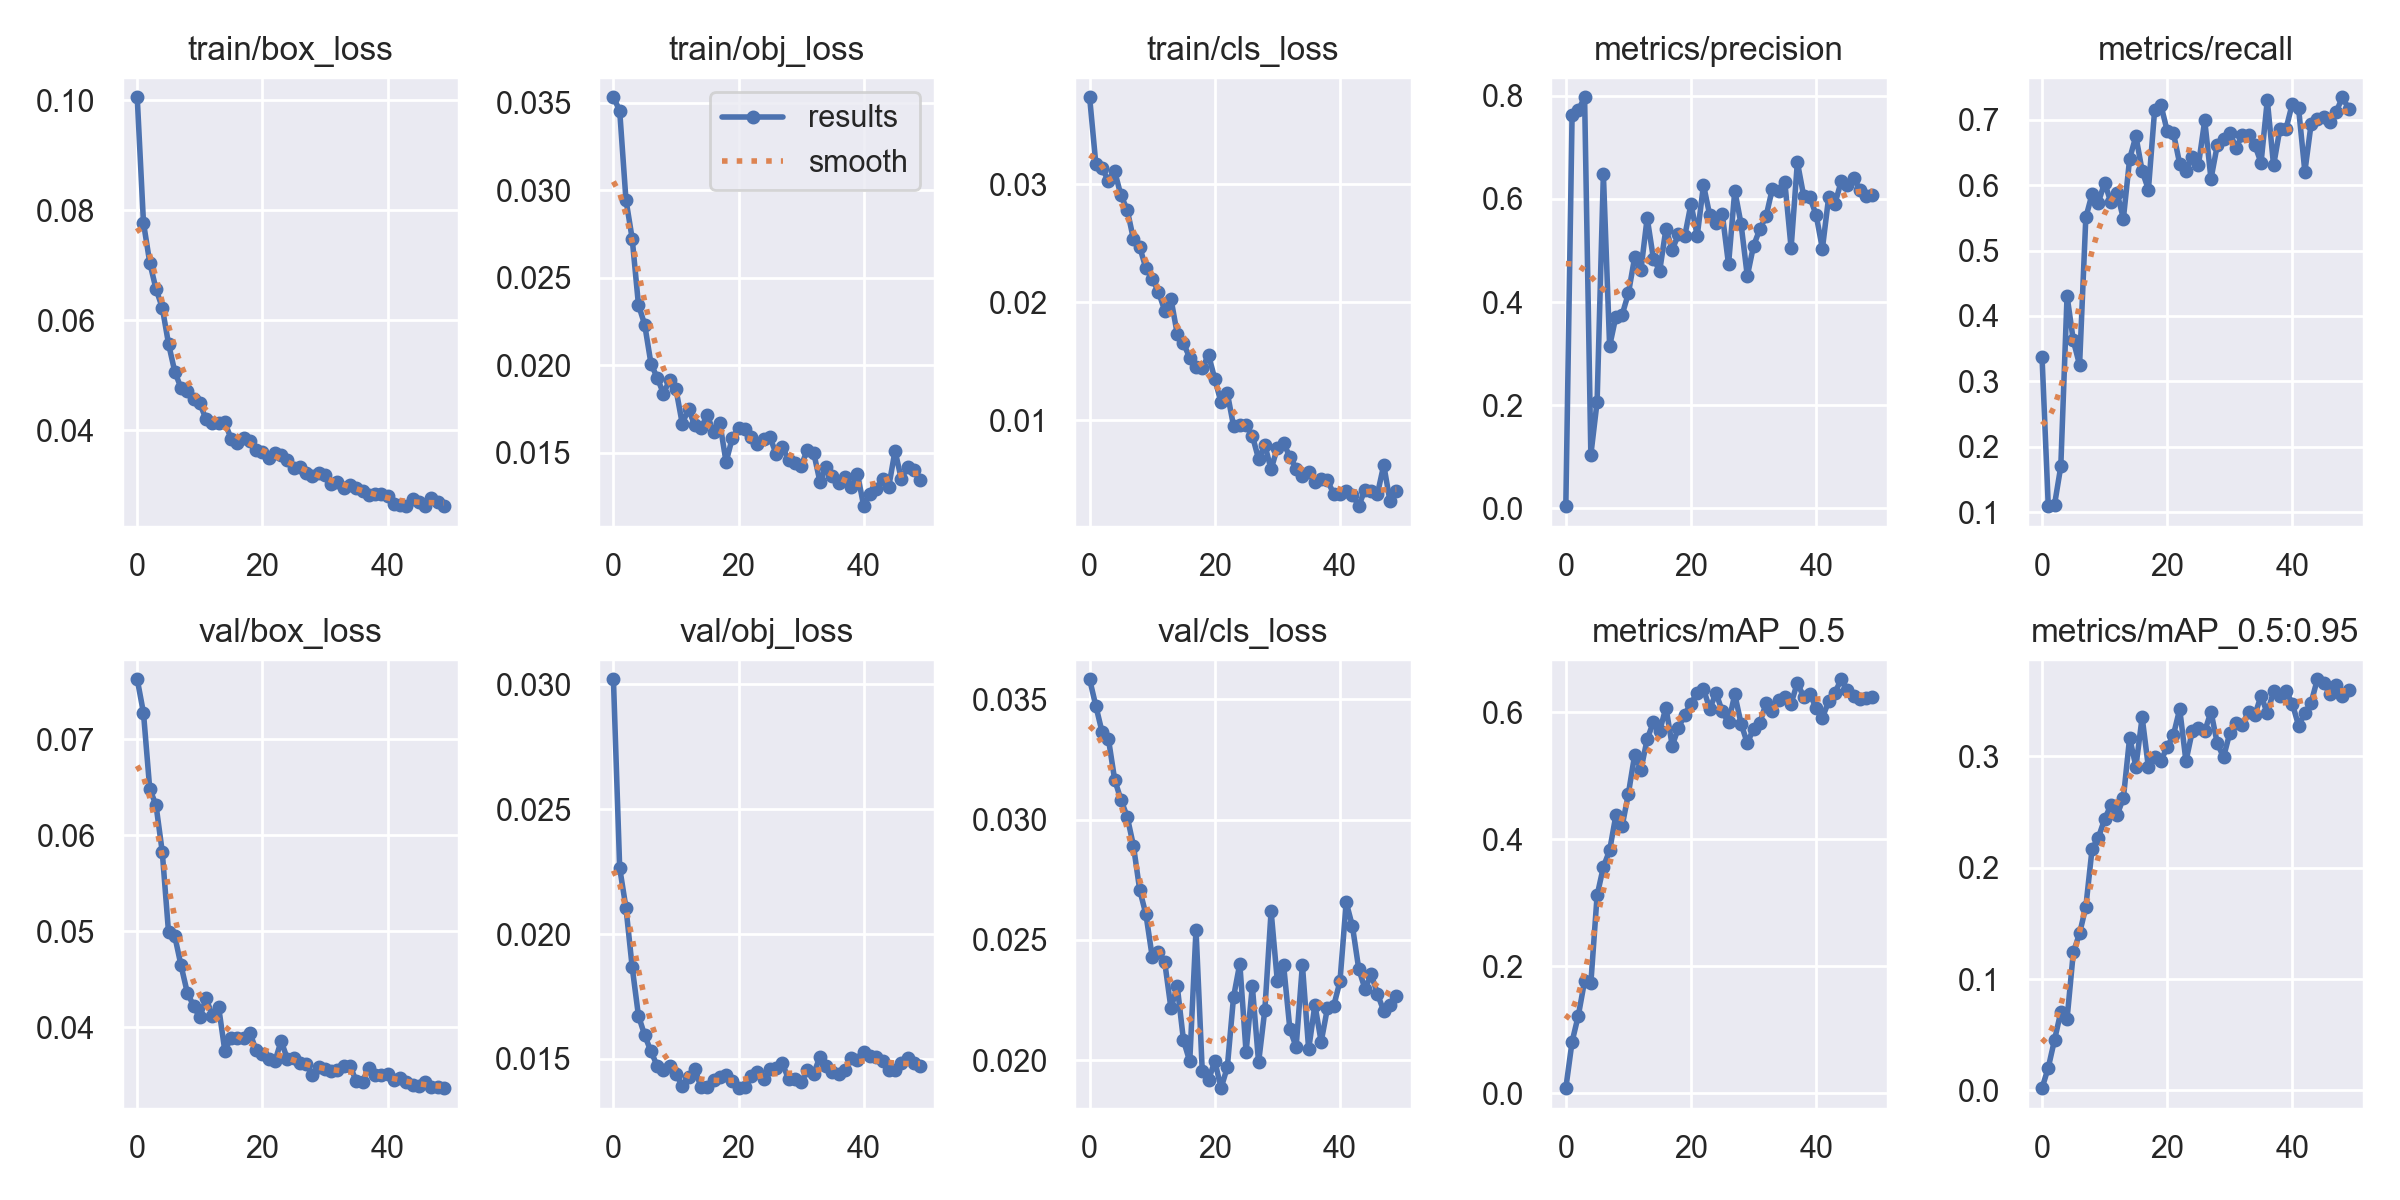

Values plotted in this chart, from the file beside it:
epoch, train/box_loss, train/obj_loss, train/cls_loss, metrics/precision, metrics/recall, metrics/mAP_0.5, metrics/mAP_0.5:0.95, val/box_loss, val/obj_loss, val/cls_loss, x/lr0, x/lr1, x/lr2
0, 0.1006, 0.03531, 0.03739, 0.004028, 0.3377, 0.008115, 0.002088, 0.07626, 0.0302, 0.03584, 0.07064, 0.003262, 0.003262
1, 0.07772, 0.03455, 0.0317, 0.762, 0.1092, 0.08124, 0.02054, 0.07276, 0.02265, 0.03472, 0.04051, 0.006465, 0.006465
2, 0.0705, 0.02947, 0.03137, 0.772, 0.1115, 0.1224, 0.04548, 0.06483, 0.02106, 0.03363, 0.01025, 0.009536, 0.009536
3, 0.06569, 0.02723, 0.03031, 0.7971, 0.17, 0.1768, 0.07046, 0.06316, 0.01868, 0.03337, 0.009406, 0.009406, 0.009406
4, 0.06231, 0.02346, 0.03112, 0.1037, 0.4307, 0.1734, 0.06416, 0.05827, 0.01673, 0.03167, 0.009406, 0.009406, 0.009406
5, 0.05574, 0.02232, 0.02908, 0.2066, 0.3625, 0.3114, 0.124, 0.04992, 0.01595, 0.03083, 0.009208, 0.009208, 0.009208
6, 0.05065, 0.0201, 0.02786, 0.6485, 0.3251, 0.3563, 0.141, 0.04949, 0.0153, 0.03013, 0.00901, 0.00901, 0.00901
7, 0.04766, 0.01929, 0.02537, 0.3144, 0.5505, 0.3824, 0.1649, 0.04643, 0.01473, 0.02892, 0.008812, 0.008812, 0.008812
8, 0.04714, 0.01839, 0.0247, 0.3717, 0.5865, 0.4375, 0.217, 0.0436, 0.01454, 0.02708, 0.008614, 0.008614, 0.008614
9, 0.04562, 0.01919, 0.02288, 0.3754, 0.5734, 0.4205, 0.227, 0.04222, 0.01472, 0.02606, 0.008416, 0.008416, 0.008416
10, 0.04494, 0.01864, 0.02199, 0.4167, 0.6037, 0.4716, 0.2436, 0.041, 0.01441, 0.02431, 0.008218, 0.008218, 0.008218
11, 0.04195, 0.01667, 0.0209, 0.4866, 0.574, 0.5327, 0.2563, 0.04304, 0.01391, 0.02448, 0.00802, 0.00802, 0.00802
12, 0.04131, 0.0175, 0.0193, 0.4619, 0.588, 0.5094, 0.2475, 0.04118, 0.01427, 0.02408, 0.007822, 0.007822, 0.007822
13, 0.04137, 0.01658, 0.0203, 0.5631, 0.5488, 0.5573, 0.2626, 0.04214, 0.01461, 0.02215, 0.007624, 0.007624, 0.007624
14, 0.04141, 0.01643, 0.01733, 0.4838, 0.6402, 0.5845, 0.3169, 0.03752, 0.01386, 0.02308, 0.007426, 0.007426, 0.007426
15, 0.03846, 0.01717, 0.01653, 0.4606, 0.675, 0.5704, 0.2908, 0.03891, 0.01388, 0.02082, 0.007228, 0.007228, 0.007228
16, 0.03774, 0.01618, 0.0153, 0.5417, 0.6217, 0.6071, 0.3352, 0.03881, 0.01415, 0.01995, 0.00703, 0.00703, 0.00703
17, 0.03853, 0.01673, 0.01454, 0.5016, 0.5932, 0.5473, 0.2902, 0.03883, 0.01427, 0.02543, 0.006832, 0.006832, 0.006832
18, 0.03798, 0.01448, 0.0144, 0.531, 0.7155, 0.5751, 0.2992, 0.03942, 0.01436, 0.01953, 0.006634, 0.006634, 0.006634
19, 0.0363, 0.01586, 0.01555, 0.5276, 0.7223, 0.5962, 0.2962, 0.03757, 0.0141, 0.01916, 0.006436, 0.006436, 0.006436
20, 0.036, 0.01643, 0.0135, 0.5903, 0.6831, 0.6134, 0.3084, 0.03724, 0.01383, 0.01997, 0.006238, 0.006238, 0.006238
21, 0.035, 0.01634, 0.01153, 0.5286, 0.6795, 0.6305, 0.3193, 0.03663, 0.01386, 0.01884, 0.00604, 0.00604, 0.00604
22, 0.03593, 0.01589, 0.01231, 0.627, 0.6326, 0.6362, 0.3426, 0.03643, 0.01433, 0.01971, 0.005842, 0.005842, 0.005842
23, 0.0354, 0.01552, 0.009531, 0.5683, 0.6219, 0.6052, 0.2958, 0.03855, 0.01448, 0.02263, 0.005644, 0.005644, 0.005644
24, 0.0345, 0.01578, 0.009594, 0.5525, 0.6424, 0.63, 0.3224, 0.03666, 0.01419, 0.02402, 0.005446, 0.005446, 0.005446
25, 0.03313, 0.01592, 0.009577, 0.5709, 0.6314, 0.6012, 0.3259, 0.03676, 0.0146, 0.02033, 0.005248, 0.005248, 0.005248
26, 0.03322, 0.01495, 0.008698, 0.4728, 0.6989, 0.5837, 0.3228, 0.03622, 0.01463, 0.02308, 0.00505, 0.00505, 0.00505
27, 0.03222, 0.01531, 0.006725, 0.6161, 0.6096, 0.6279, 0.3401, 0.03611, 0.01482, 0.01991, 0.004852, 0.004852, 0.004852
28, 0.0317, 0.01461, 0.007886, 0.5515, 0.6608, 0.582, 0.3119, 0.03499, 0.01419, 0.0221, 0.004654, 0.004654, 0.004654
29, 0.03216, 0.01443, 0.005857, 0.4503, 0.6712, 0.551, 0.2993, 0.03584, 0.01421, 0.0262, 0.004456, 0.004456, 0.004456
30, 0.03191, 0.01426, 0.007674, 0.5092, 0.68, 0.5741, 0.321, 0.03562, 0.01406, 0.02328, 0.004258, 0.004258, 0.004258
31, 0.03015, 0.0152, 0.008051, 0.5411, 0.6574, 0.5827, 0.3304, 0.03539, 0.01454, 0.02394, 0.00406, 0.00406, 0.00406
32, 0.0306, 0.01502, 0.006917, 0.5664, 0.6759, 0.6142, 0.3287, 0.03549, 0.01441, 0.02129, 0.003862, 0.003862, 0.003862
33, 0.02952, 0.01336, 0.005908, 0.6195, 0.6759, 0.602, 0.3398, 0.03595, 0.01508, 0.02055, 0.003664, 0.003664, 0.003664
34, 0.02994, 0.01419, 0.005293, 0.6161, 0.6612, 0.6186, 0.3372, 0.03595, 0.01471, 0.02396, 0.003466, 0.003466, 0.003466
35, 0.02943, 0.01366, 0.005594, 0.6321, 0.6343, 0.6234, 0.3544, 0.03437, 0.01447, 0.02046, 0.003268, 0.003268, 0.003268
36, 0.02892, 0.01326, 0.004801, 0.505, 0.7301, 0.6134, 0.3388, 0.03433, 0.01441, 0.0223, 0.00307, 0.00307, 0.00307
37, 0.02823, 0.0136, 0.005024, 0.6713, 0.63, 0.6461, 0.3584, 0.03574, 0.01455, 0.02077, 0.002872, 0.002872, 0.002872
38, 0.02844, 0.01304, 0.004904, 0.6062, 0.6853, 0.6238, 0.3543, 0.03501, 0.01505, 0.02216, 0.002674, 0.002674, 0.002674
39, 0.02841, 0.01379, 0.003776, 0.6032, 0.6865, 0.6291, 0.3587, 0.03499, 0.01496, 0.02226, 0.002476, 0.002476, 0.002476
40, 0.02796, 0.01196, 0.003751, 0.5687, 0.7248, 0.6059, 0.3473, 0.03506, 0.01529, 0.02327, 0.002278, 0.002278, 0.002278
41, 0.02664, 0.01265, 0.004006, 0.5035, 0.7173, 0.5911, 0.3277, 0.03448, 0.01514, 0.02657, 0.00208, 0.00208, 0.00208
42, 0.02648, 0.01293, 0.003703, 0.6032, 0.6206, 0.6171, 0.3388, 0.03466, 0.01507, 0.02557, 0.001882, 0.001882, 0.001882
43, 0.02628, 0.0135, 0.002726, 0.5903, 0.6936, 0.6304, 0.3484, 0.03432, 0.0149, 0.0238, 0.001684, 0.001684, 0.001684
44, 0.02753, 0.01308, 0.004133, 0.634, 0.7018, 0.6517, 0.3693, 0.03396, 0.01457, 0.02297, 0.001486, 0.001486, 0.001486
45, 0.02698, 0.01513, 0.003993, 0.6266, 0.7039, 0.6341, 0.3662, 0.03382, 0.01457, 0.02357, 0.001288, 0.001288, 0.001288
46, 0.0262, 0.01351, 0.003774, 0.6415, 0.6972, 0.6255, 0.3559, 0.03425, 0.01483, 0.02275, 0.00109, 0.00109, 0.00109
47, 0.02766, 0.01419, 0.006219, 0.6171, 0.7119, 0.6213, 0.3642, 0.03376, 0.01502, 0.02205, 0.000892, 0.000892, 0.000892
48, 0.02688, 0.01403, 0.003134, 0.6047, 0.7343, 0.6225, 0.354, 0.03373, 0.01484, 0.02232, 0.000694, 0.000694, 0.000694
49, 0.02618, 0.01343, 0.003992, 0.6069, 0.7171, 0.6242, 0.36, 0.03363, 0.01473, 0.02266, 0.000496, 0.000496, 0.000496
